Run: headless pygame with SDL's dummy video driver; simulated clock (each Clock.tick advances the game by its frame time, no real sleeping); random seed 0; keys injected as events and as key.get_pressed() state; mouse plan: one left click at the window centre at the start of phase 2, then a move to the lower-right quarter at the start of phase 3.
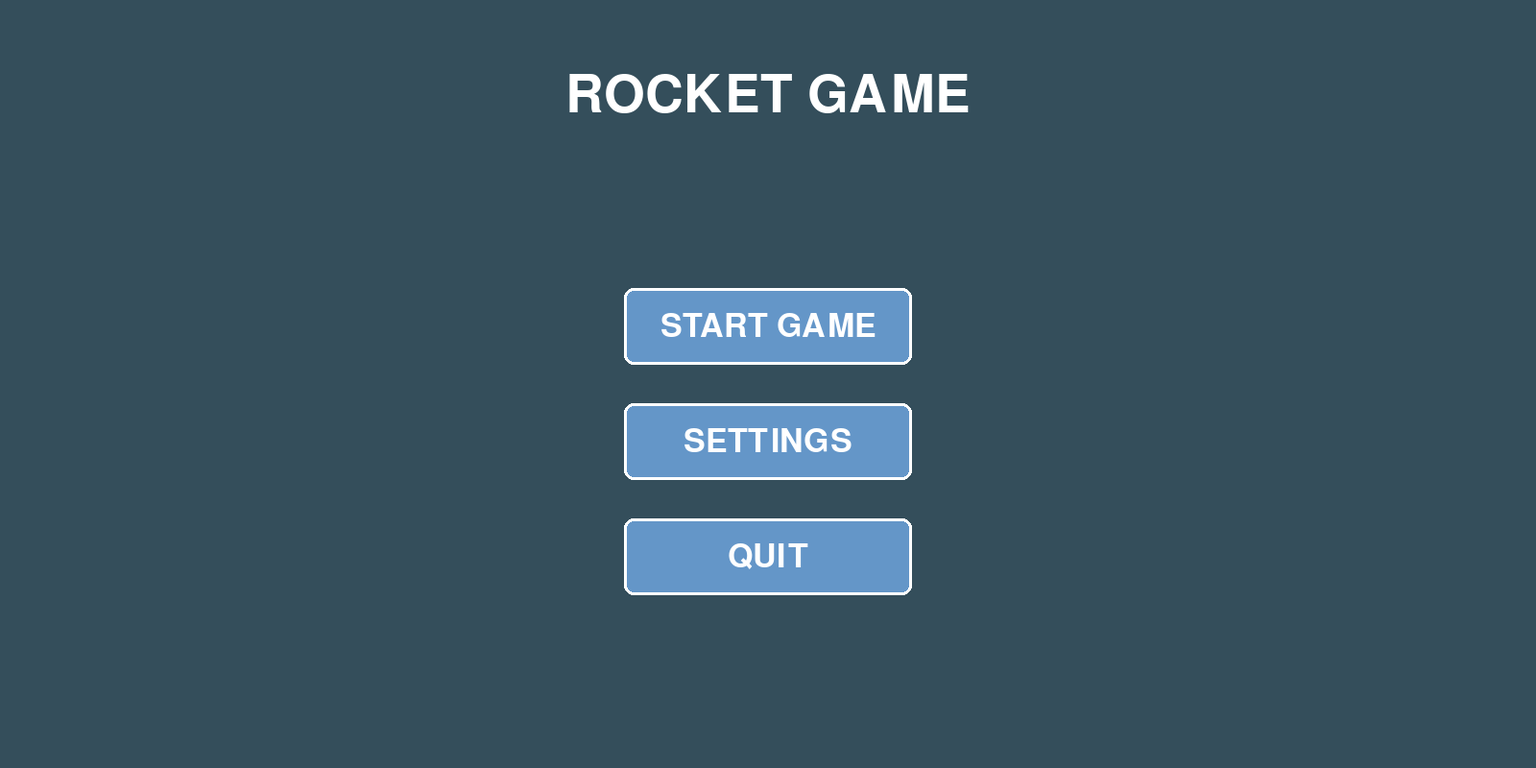
Frame 1 of 4 · flips 1–60 · no input
Frame 2 of 4 · flips 61–180 · clicked the window centre · tapped SPACE, RETURN · held RIGHT (→), D · screen unchanged from frame 1, image omitted
Frame 3 of 4 · flips 181–300 · moved the mouse to the lower-right quarter · held DOWN (↓), S · screen unchanged from frame 2, image omitted
Frame 4 of 4 · flips 301–420 · held LEFT (←), A, UP (↑), W · screen unchanged from frame 3, image omitted

The pygame program that drew these frames:

import pygame
import sys

pygame.init()

# Näytön asetukset
SCREEN_WIDTH = 1600
SCREEN_HEIGHT = 800
screen = pygame.display.set_mode((SCREEN_WIDTH, SCREEN_HEIGHT))
pygame.display.set_caption("Rocket Game - Main Menu")

# Värit
BLACK = (0, 0, 0)
WHITE = (255, 255, 255)
DARK_BLUE = (52, 78, 91)
LIGHT_BLUE = (100, 150, 200)
HOVER_COLOR = (150, 200, 255)

# Fontit
title_font = pygame.font.Font(None, 80)
button_font = pygame.font.Font(None, 50)
small_font = pygame.font.Font(None, 30)


class Button:
    """Nappi-luokka päämenutille"""
    
    def __init__(self, x, y, width, height, text, color, text_color, action=None):
        self.rect = pygame.Rect(x, y, width, height)
        self.text = text
        self.color = color
        self.text_color = text_color
        self.action = action
        self.is_hovered = False
    
    def draw(self, surface):
        """Piirtää napin"""
        # Vaihda väri hover-tilassa
        current_color = HOVER_COLOR if self.is_hovered else self.color
        pygame.draw.rect(surface, current_color, self.rect, border_radius=10)
        pygame.draw.rect(surface, WHITE, self.rect, 3, border_radius=10)
        
        # Piirtää teksti napin päälle
        text_surf = button_font.render(self.text, True, self.text_color)
        text_rect = text_surf.get_rect(center=self.rect.center)
        surface.blit(text_surf, text_rect)
    
    def is_clicked(self, pos):
        """Tarkistaa onko nappia klikattu"""
        return self.rect.collidepoint(pos)
    
    def update(self, pos):
        """Päivittää hover-tilan"""
        self.is_hovered = self.rect.collidepoint(pos)


class MainMenu:
    """Päämenun hallinta"""
    
    def __init__(self):
        self.buttons = [
            Button(
                SCREEN_WIDTH // 2 - 150,
                SCREEN_HEIGHT // 2 - 100,
                300,
                80,
                "START GAME",
                LIGHT_BLUE,
                WHITE,
                action="start"
            ),
            Button(
                SCREEN_WIDTH // 2 - 150,
                SCREEN_HEIGHT // 2 + 20,
                300,
                80,
                "SETTINGS",
                LIGHT_BLUE,
                WHITE,
                action="settings"
            ),
            Button(
                SCREEN_WIDTH // 2 - 150,
                SCREEN_HEIGHT // 2 + 140,
                300,
                80,
                "QUIT",
                LIGHT_BLUE,
                WHITE,
                action="quit"
            ),
        ]
        self.clock = pygame.time.Clock()
        self.running = True
    
    def handle_events(self):
        """Käsittelee näppäimistö ja hiiri-eventit"""
        for event in pygame.event.get():
            if event.type == pygame.QUIT:
                self.running = False
            
            if event.type == pygame.MOUSEBUTTONDOWN:
                mouse_pos = pygame.mouse.get_pos()
                for button in self.buttons:
                    if button.is_clicked(mouse_pos):
                        return button.action
        
        return None
    
    def draw(self):
        """Piirtää menun"""
        screen.fill(DARK_BLUE)
        
        # Piirtää otsikko
        title_surf = title_font.render("ROCKET GAME", True, WHITE)
        title_rect = title_surf.get_rect(center=(SCREEN_WIDTH // 2, 100))
        screen.blit(title_surf, title_rect)
        
        # Piirtää napit
        mouse_pos = pygame.mouse.get_pos()
        for button in self.buttons:
            button.update(mouse_pos)
            button.draw(screen)
        
        pygame.display.update()
    
    def run(self):
        """Pääsilmukka"""
        while self.running:
            action = self.handle_events()
            
            if action == "start":
                print("Peli käynnistyy...")
                return "start_game"
            elif action == "settings":
                print("Asetukset avautuvat...")
                # Tähän tulee settings-screen myöhemmin
            elif action == "quit":
                print("Peli suljetaan...")
                return "quit"
            
            self.draw()
            self.clock.tick(60)
        
        return "quit"


def main():
    """Pääfunktio"""
    menu = MainMenu()
    result = menu.run()
    
    if result == "start_game":
        # Tähän tulee pelin käynnistys
        print("TODO: Käynnistä RocketGame.py")
    
    pygame.quit()
    sys.exit()


if __name__ == "__main__":
    main()
